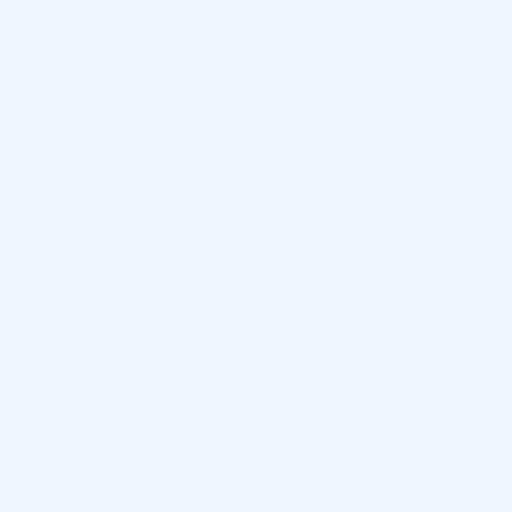
t = 0.00 s
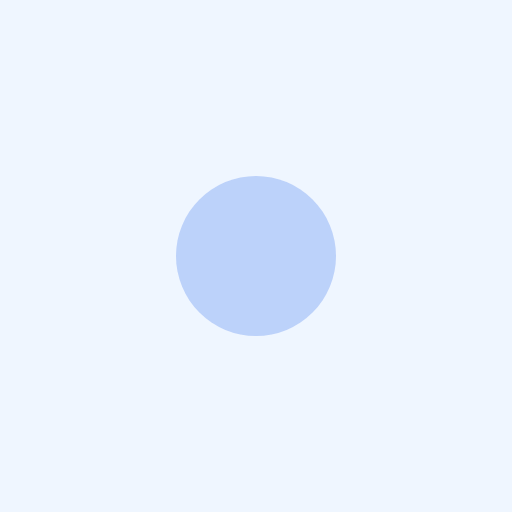
t = 0.15 s
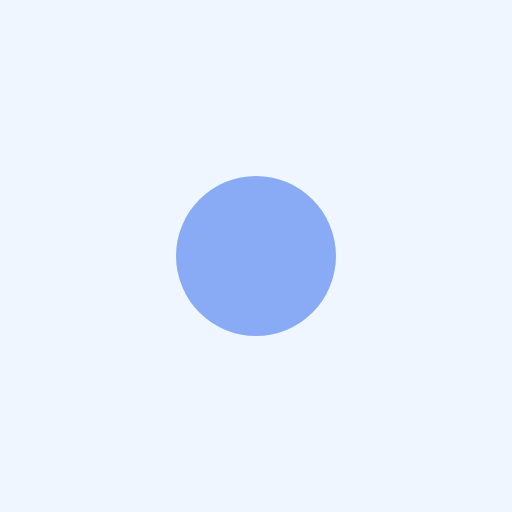
t = 0.30 s
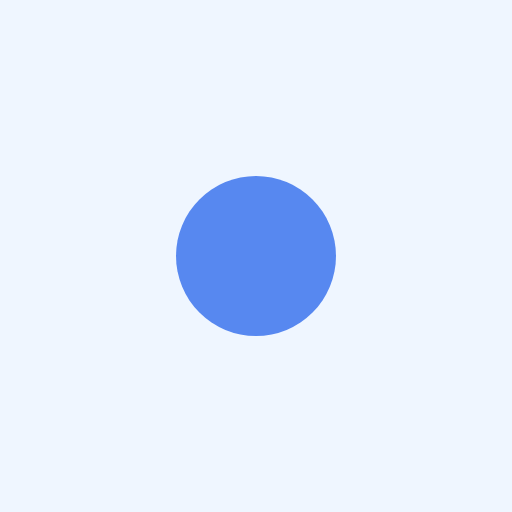
t = 0.45 s
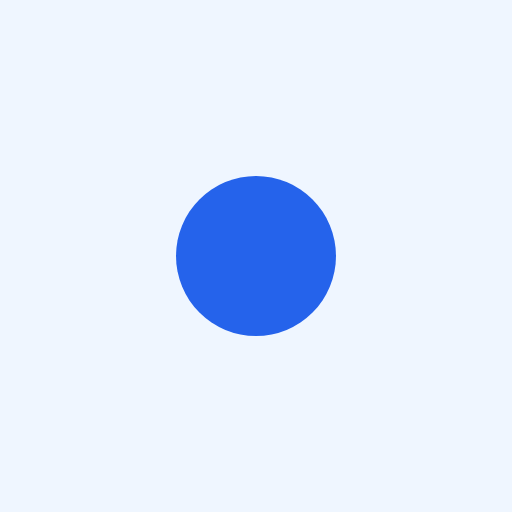
t = 0.60 s

The animated SVG that drew these frames (rendered in a browser with its animation timeline set to each time). Animation: 1 SMIL element (animate=1); one cycle of 0.60 s.

<svg xmlns="http://www.w3.org/2000/svg" width="128" height="128" viewBox="0 0 128 128">
  <rect id="canvas" x="0" y="0" width="128" height="128" fill="#eff6ff"/>
  <circle id="dot" cx="64" cy="64" r="20" fill="#2563eb" opacity="0">
    <animate attributeName="opacity" from="0" to="1" dur="600ms" begin="0s" fill="freeze"/>
  </circle>
</svg>
